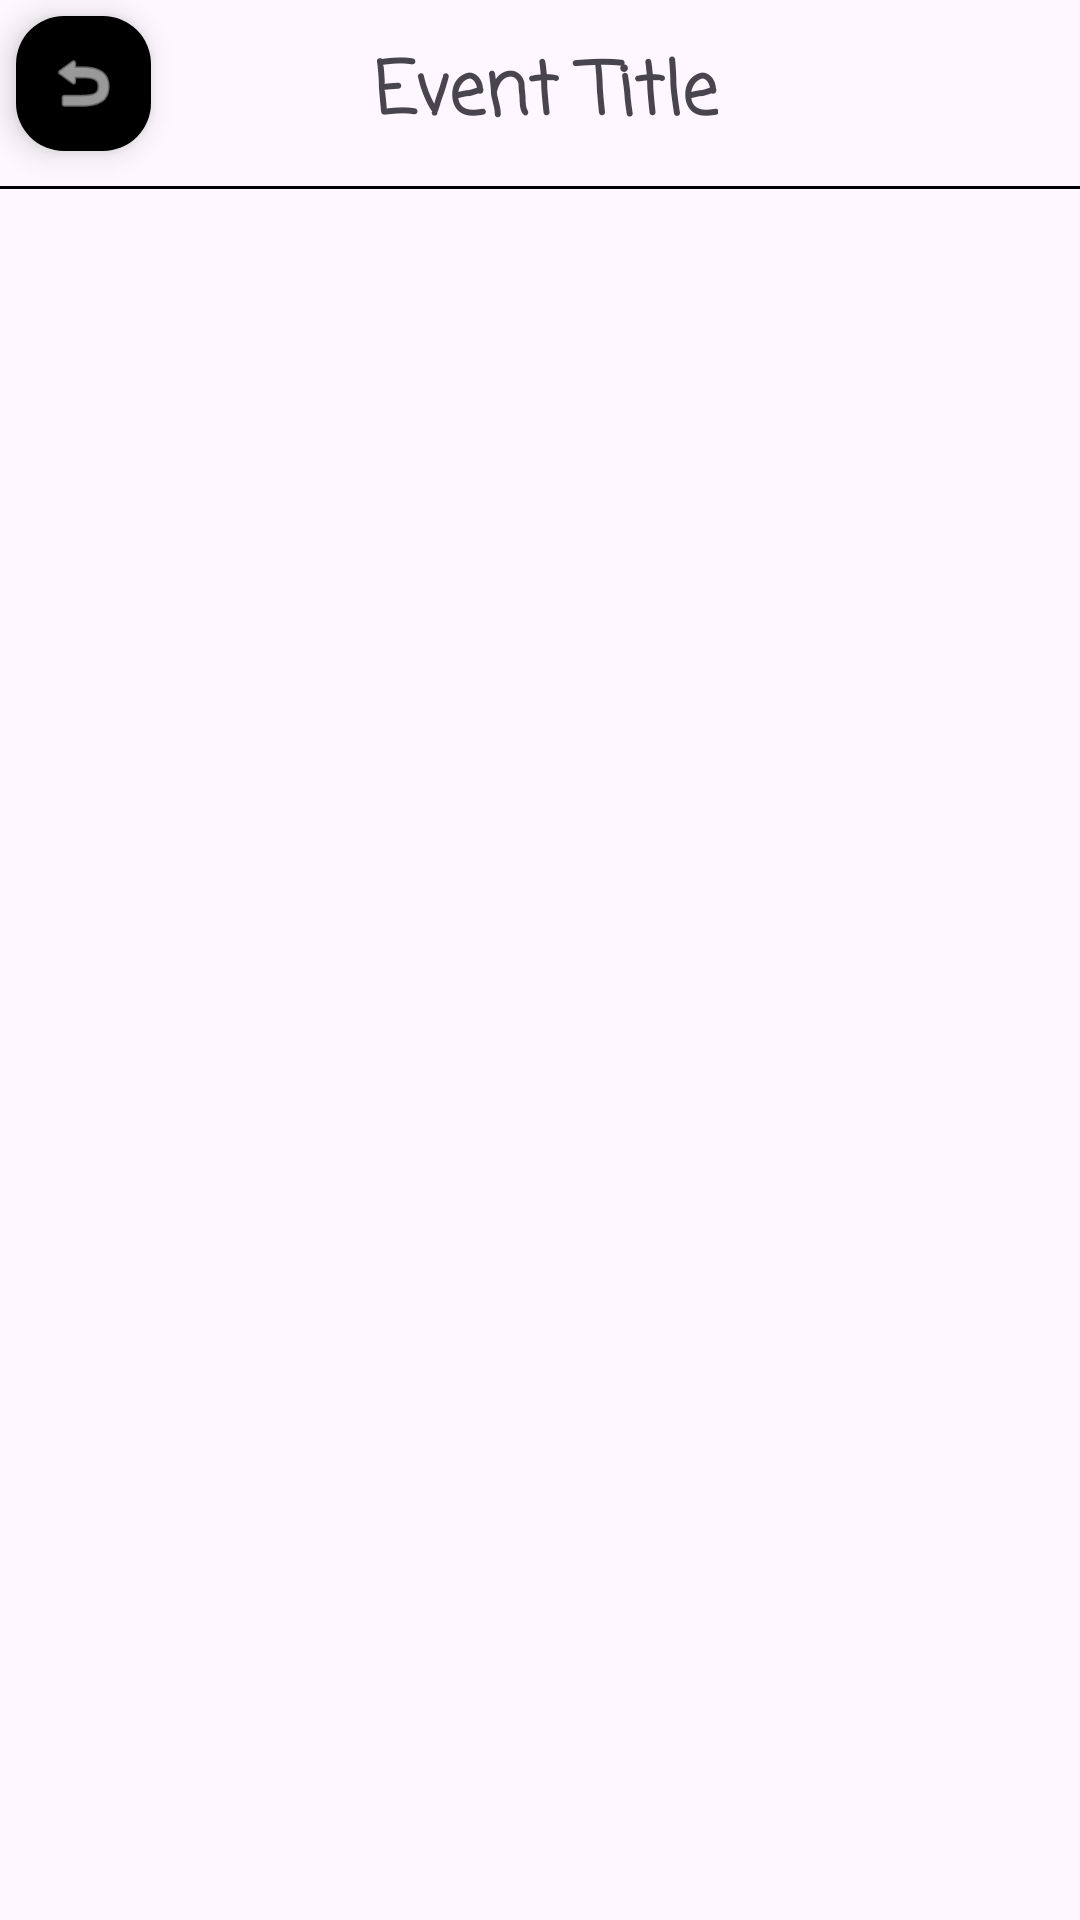

This screen was rendered from an Android layout file. Write that file and the resources it references.
<!-- AndroidManifest.xml: application theme Theme.SwiftCheckIn -->
<!-- res/layout/activity_view_attendees.xml -->
<?xml version="1.0" encoding="utf-8"?>
<LinearLayout xmlns:android="http://schemas.android.com/apk/res/android"
    xmlns:tools="http://schemas.android.com/tools"
    android:layout_width="match_parent"
    android:layout_height="match_parent"
    xmlns:app="http://schemas.android.com/apk/res-auto"
    android:orientation="vertical"
    tools:context=".organizer.OrganizerActivity">

    <androidx.constraintlayout.widget.ConstraintLayout
        android:layout_width="match_parent"
        android:layout_height="match_parent">


        <com.google.android.material.floatingactionbutton.FloatingActionButton
            android:id="@+id/viewAttendeeBackButton"
            android:layout_width="wrap_content"
            android:layout_height="wrap_content"
            android:layout_marginStart="4dp"
            android:layout_marginTop="4dp"
            android:backgroundTint="@color/black"
            android:clickable="true"
            app:fabCustomSize="45dp"
            app:layout_constraintStart_toStartOf="parent"
            app:layout_constraintTop_toTopOf="parent"
            app:srcCompat="@android:drawable/ic_menu_revert"
            app:tint="@color/white"/>

        <TextView
            android:id="@+id/viewAttendeeEventTitle"
            android:layout_width="wrap_content"
            android:layout_height="wrap_content"
            android:fontFamily="casual"
            android:text="Event Title"
            android:textSize="24sp"
            android:textStyle="bold"
            app:layout_constraintBottom_toTopOf="@+id/viewAttendeeEventList"
            app:layout_constraintEnd_toEndOf="parent"
            app:layout_constraintStart_toStartOf="@+id/viewAttendeeBackButton"
            app:layout_constraintTop_toTopOf="parent" />

        <View
            android:id="@+id/viewAttendeeBorder"
            android:layout_width="match_parent"
            android:layout_height="1dp"
            android:layout_marginTop="12dp"
            android:background="#000000"
            app:layout_constraintStart_toStartOf="parent"
            app:layout_constraintTop_toBottomOf="@+id/viewAttendeeEventTitle" />

        <ListView
            android:id="@+id/viewAttendeeEventList"
            android:layout_width="match_parent"
            android:layout_height="wrap_content"
            app:layout_constraintTop_toBottomOf="@+id/viewAttendeeBorder"
            tools:layout_editor_absoluteX="201dp" />

    </androidx.constraintlayout.widget.ConstraintLayout>


</LinearLayout>
<!-- resources referenced by this layout -->
<resources>
  <color name="black">#FF000000</color>
  <color name="white">#FFFFFFFF</color>
  <style name="Theme.SwiftCheckIn" parent="Base.Theme.SwiftCheckIn" />
  <style name="Base.Theme.SwiftCheckIn" parent="Theme.Material3.DayNight.NoActionBar">
          
          
      </style>
</resources>
